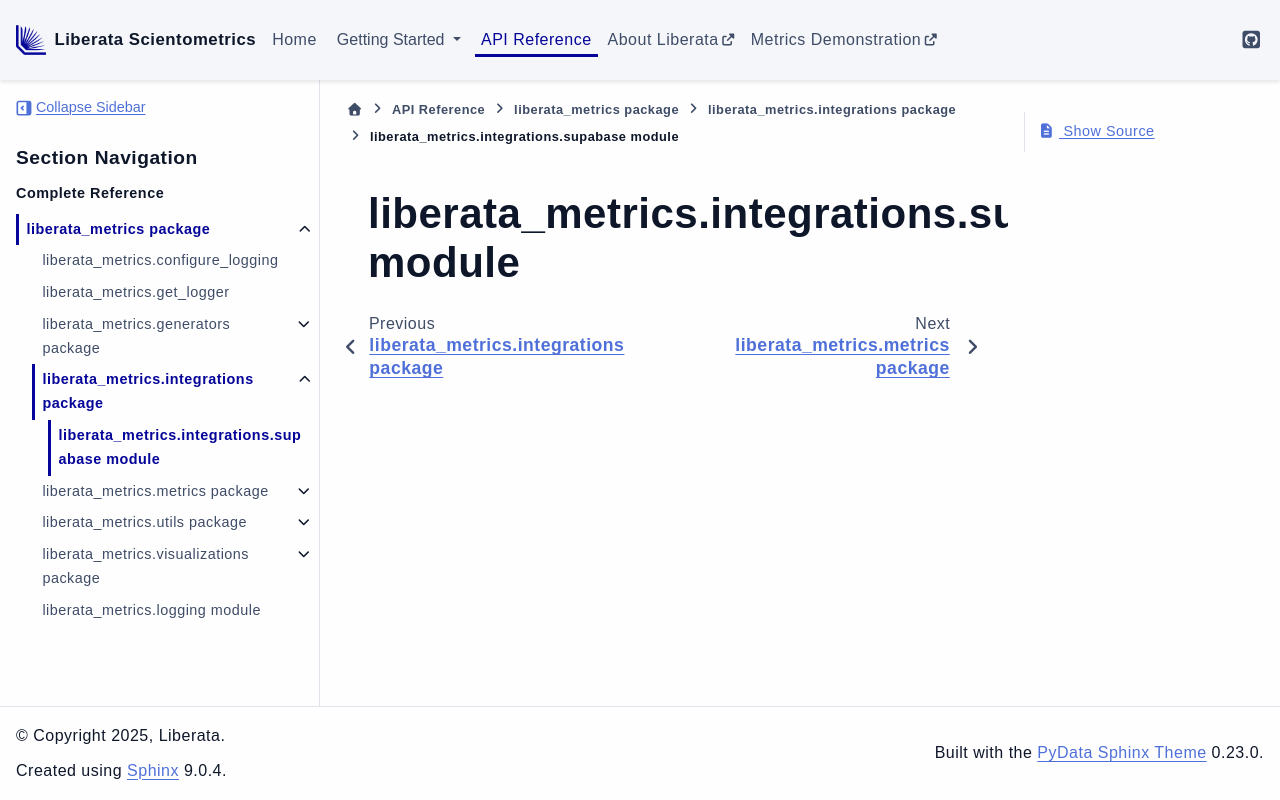

repository: Liberata-Academic-Publishing/liberata-scientometrics · page: api/liberata_metrics.integrations.supabase.html · generator: sphinx

liberata\_metrics.integrations.supabase module
==============================================

.. automodule:: liberata_metrics.integrations.supabase
   :members:
   :undoc-members:
   :show-inheritance:
